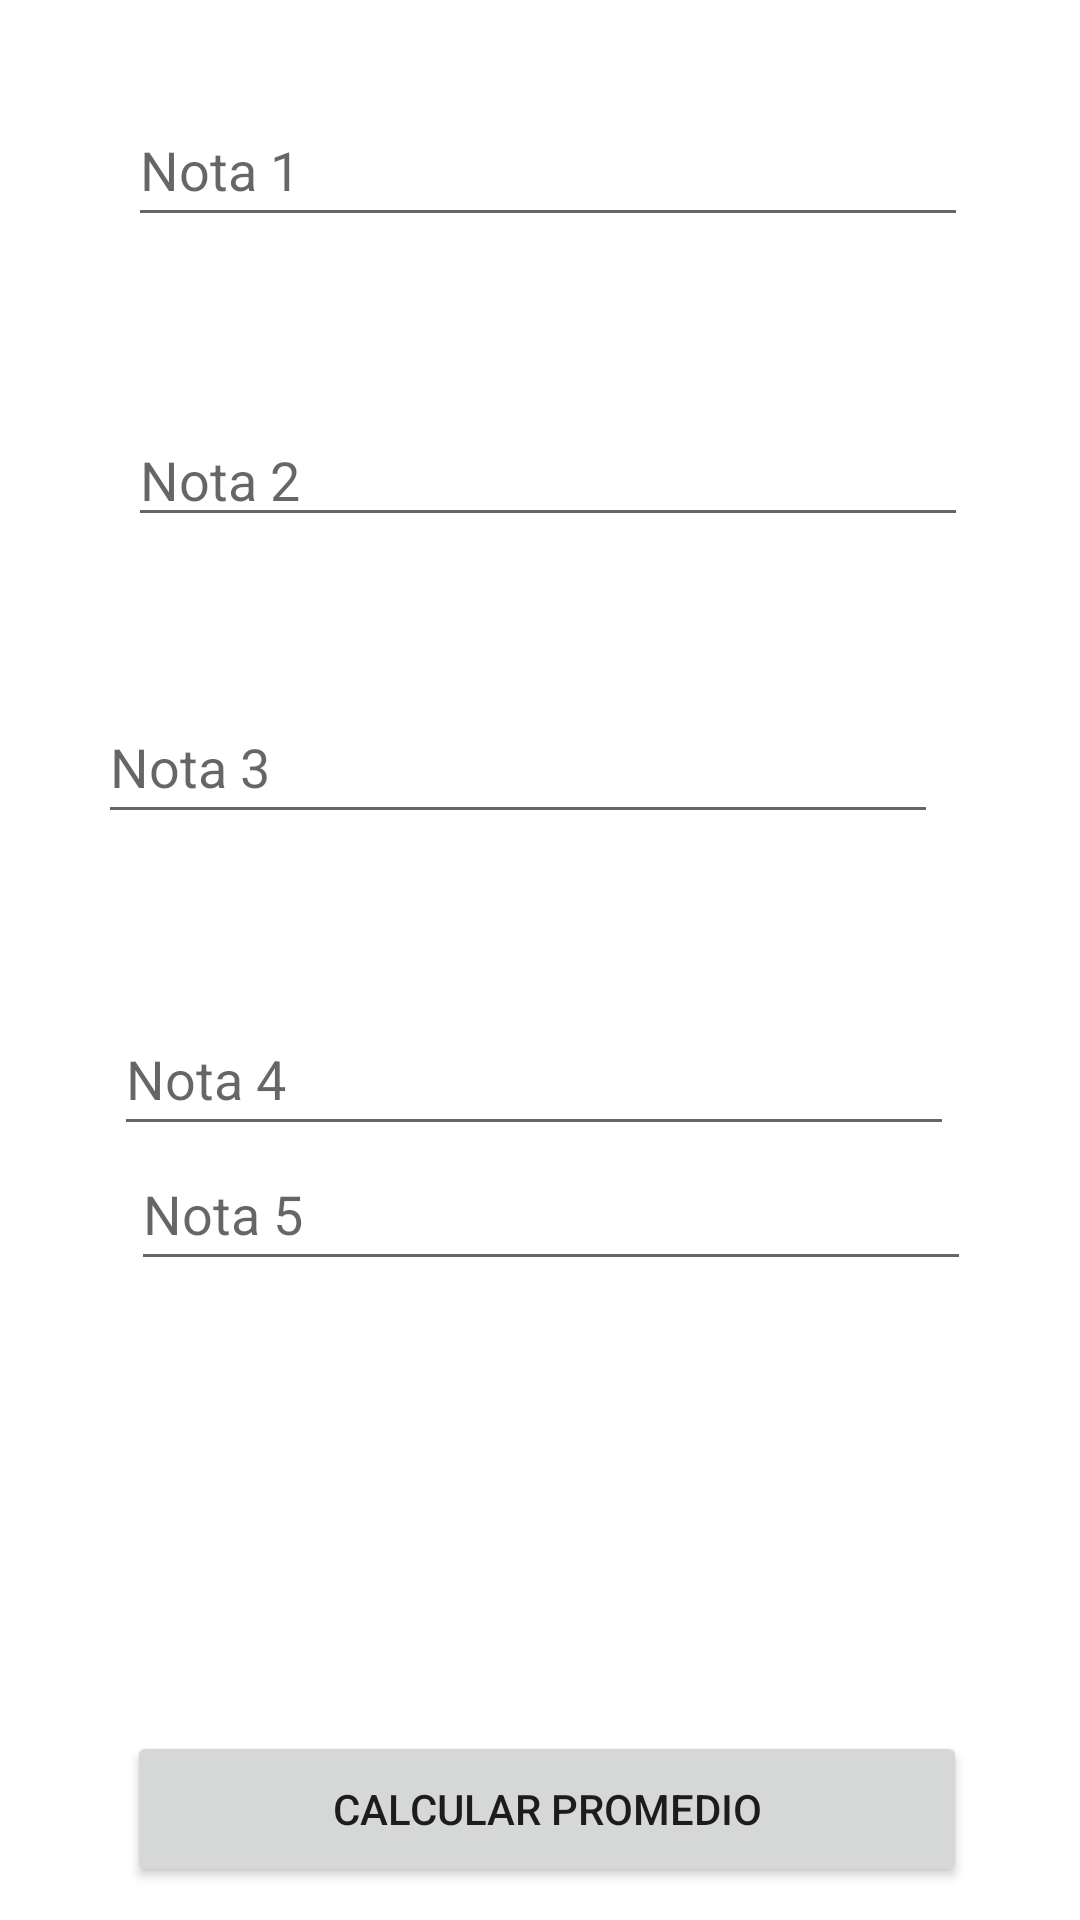

Write the Android layout XML for this screen, with the resource values it uses.
<!-- AndroidManifest.xml: application theme Theme.TallerPractico01 -->
<!-- res/layout/op_promedio.xml -->
<?xml version="1.0" encoding="utf-8"?>
<androidx.constraintlayout.widget.ConstraintLayout xmlns:android="http://schemas.android.com/apk/res/android"
    xmlns:app="http://schemas.android.com/apk/res-auto"
    xmlns:tools="http://schemas.android.com/tools"
    android:layout_width="match_parent"
    android:layout_height="match_parent"
    tools:context=".PromedioActivity"
    >


    <Button
        android:id="@+id/button"
        android:layout_width="280dp"
        android:layout_height="52dp"
        android:layout_marginStart="109dp"
        android:layout_marginEnd="98dp"
        android:layout_marginBottom="85dp"
        android:text="Calcular promedio"
        app:layout_constraintBottom_toBottomOf="parent"
        app:layout_constraintEnd_toEndOf="parent"
        app:layout_constraintHorizontal_bias="0.526"
        app:layout_constraintStart_toStartOf="parent"
        app:layout_constraintTop_toBottomOf="@+id/editTextNumber5"
        app:layout_constraintVertical_bias="0.713" />

    <EditText
        android:id="@+id/editTextNumber"
        android:layout_width="280dp"
        android:layout_height="48dp"
        android:layout_marginStart="103dp"
        android:layout_marginTop="31dp"
        android:layout_marginEnd="98dp"
        android:ems="10"
        android:hint="Nota 1"
        android:inputType="number"
        app:layout_constraintBottom_toTopOf="@+id/editTextNumber2"
        app:layout_constraintEnd_toEndOf="parent"
        app:layout_constraintStart_toStartOf="parent"
        app:layout_constraintTop_toTopOf="parent" />

    <EditText
        android:id="@+id/editTextNumber2"
        android:layout_width="280dp"
        android:layout_height="40dp"
        android:layout_marginStart="103dp"
        android:layout_marginTop="60dp"
        android:layout_marginEnd="98dp"
        android:layout_marginBottom="1dp"
        android:ems="10"
        android:hint="Nota 2"
        android:inputType="number"
        app:layout_constraintBottom_toTopOf="@+id/editTextNumber3"
        app:layout_constraintEnd_toEndOf="parent"
        app:layout_constraintStart_toStartOf="parent"
        app:layout_constraintTop_toBottomOf="@+id/editTextNumber"
        tools:ignore="TouchTargetSizeCheck" />

    <EditText
        android:id="@+id/editTextNumber3"
        android:layout_width="280dp"
        android:layout_height="48dp"
        android:layout_marginStart="103dp"
        android:layout_marginTop="50dp"
        android:layout_marginEnd="98dp"
        android:layout_marginBottom="16dp"
        android:ems="10"
        android:hint="Nota 3"
        android:inputType="number"
        app:layout_constraintBottom_toTopOf="@+id/editTextNumber4"
        app:layout_constraintEnd_toEndOf="parent"
        app:layout_constraintHorizontal_bias="0.583"
        app:layout_constraintStart_toStartOf="parent"
        app:layout_constraintTop_toBottomOf="@+id/editTextNumber2" />


    <EditText
        android:id="@+id/editTextNumber4"
        android:layout_width="280dp"
        android:layout_height="48dp"
        android:layout_marginStart="99dp"
        android:layout_marginTop="56dp"
        android:layout_marginEnd="98dp"
        android:ems="10"
        android:hint="Nota 4"
        android:inputType="number"


        app:layout_constraintEnd_toEndOf="parent"
        app:layout_constraintHorizontal_bias="0.522"
        app:layout_constraintStart_toStartOf="parent"
        app:layout_constraintTop_toBottomOf="@+id/editTextNumber3" />

    <EditText
        android:id="@+id/editTextNumber5"
        android:layout_width="280dp"
        android:layout_height="48dp"
        android:layout_marginStart="69dp"
        android:layout_marginTop="71dp"
        android:layout_marginEnd="62dp"
        android:layout_marginBottom="150dp"
        android:ems="10"
        android:hint="Nota 5"
        android:inputType="number"
        app:layout_constraintBottom_toTopOf="@+id/button"
        app:layout_constraintEnd_toEndOf="parent"
        app:layout_constraintStart_toStartOf="parent"
        app:layout_constraintTop_toBottomOf="@+id/editTextNumber4" />



</androidx.constraintlayout.widget.ConstraintLayout>
<!-- resources referenced by this layout -->
<resources>
  <style name="Theme.TallerPractico01" parent="Theme.MaterialComponents.DayNight.DarkActionBar">
          
          <item name="colorPrimary">@color/purple_500</item>
          <item name="colorPrimaryVariant">@color/purple_700</item>
          <item name="colorOnPrimary">@color/white</item>
          
          <item name="colorSecondary">@color/teal_200</item>
          <item name="colorSecondaryVariant">@color/teal_700</item>
          <item name="colorOnSecondary">@color/black</item>
          
          <item name="android:statusBarColor">?attr/colorPrimaryVariant</item>
          
      </style>
  <!-- not gathered from this repository: default colours our renderer supplied (Android Studio template values) -->
  <color name="purple_500">#FF6200EE</color>
  <color name="purple_700">#FF3700B3</color>
  <color name="teal_200">#FF03DAC5</color>
  <color name="teal_700">#FF018786</color>
  <color name="black">#FF000000</color>
  <color name="white">#FFFFFFFF</color>
</resources>
